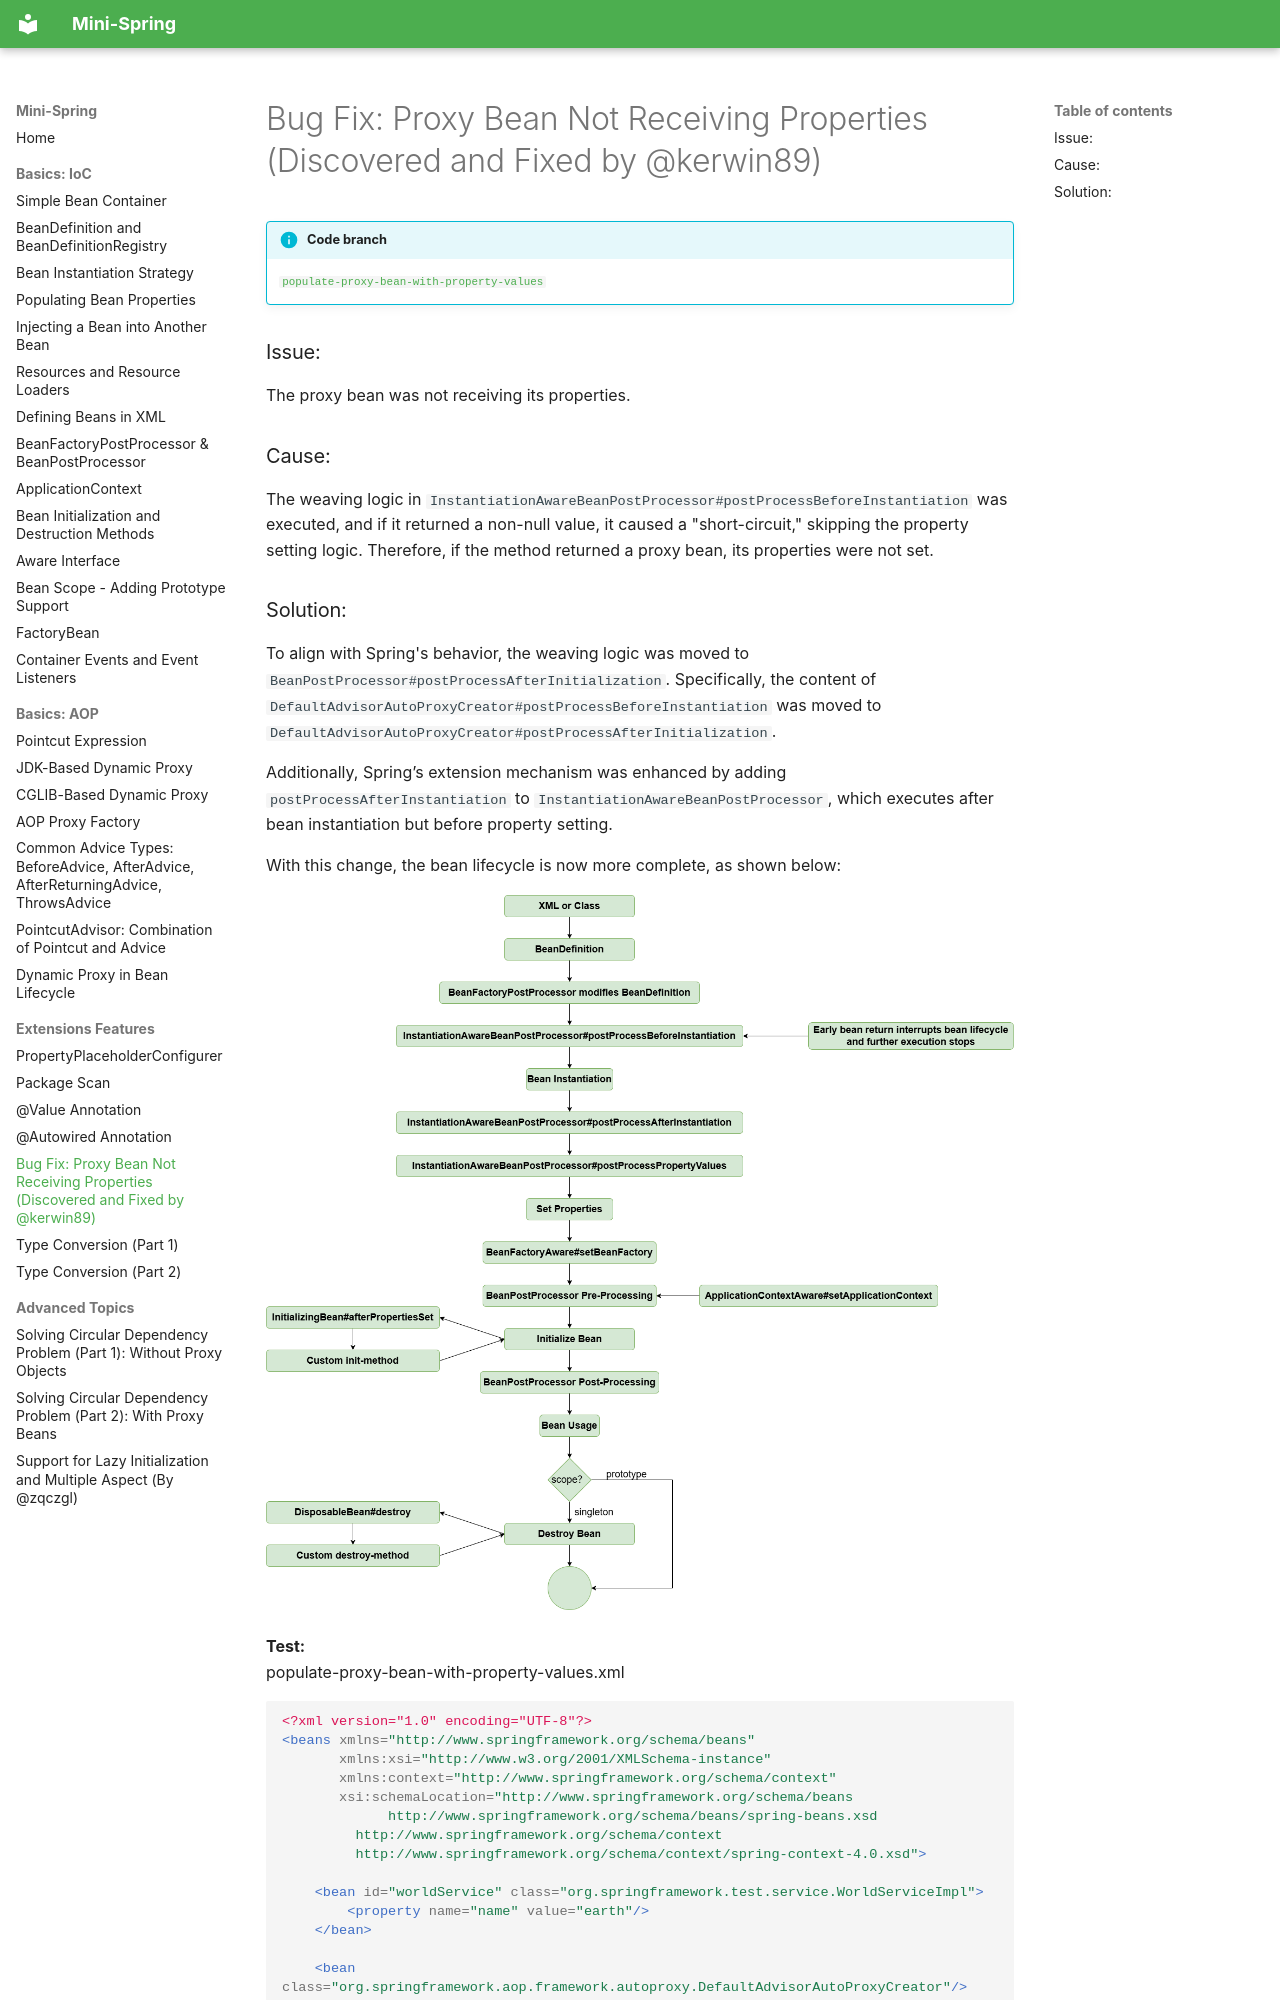

repository: m3h3d1/mini-spring-en · page: extensions/bug-fix-no-property-set-for-proxy-bean-discovered-and-fixed-by-kerwin89/index.html · generator: mkdocs

# Bug Fix: Proxy Bean Not Receiving Properties (Discovered and Fixed by @kerwin89)

!!! info "Code branch"
    [`populate-proxy-bean-with-property-values`](https://github.com/DerekYRC/mini-spring/tree/populate-proxy-bean-with-property-values)

### Issue:
The proxy bean was not receiving its properties.

### Cause:
The weaving logic in `InstantiationAwareBeanPostProcessor#postProcessBeforeInstantiation` was executed, and if it returned a non-null value, it caused a "short-circuit," skipping the property setting logic. Therefore, if the method returned a proxy bean, its properties were not set.
